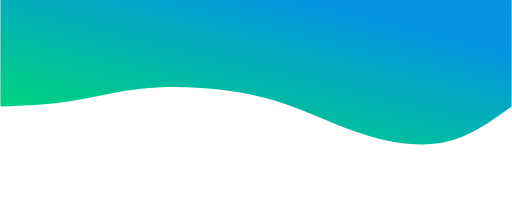
t = 0.00 s
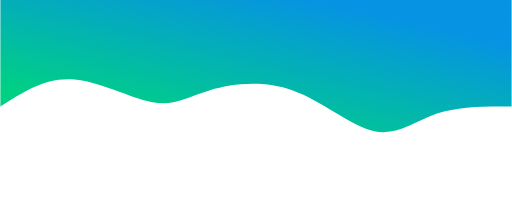
t = 0.75 s
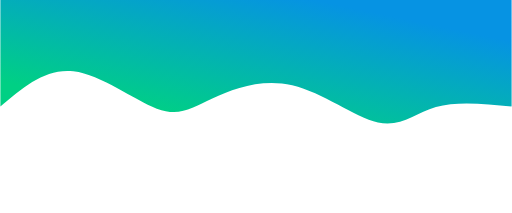
t = 1.25 s
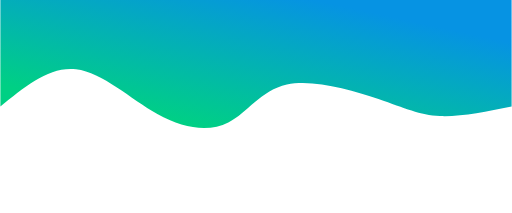
t = 2.00 s
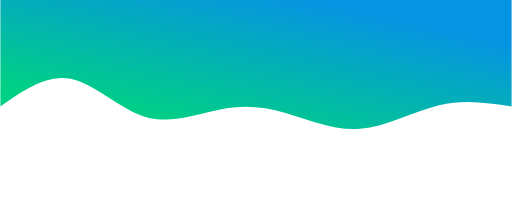
t = 2.75 s
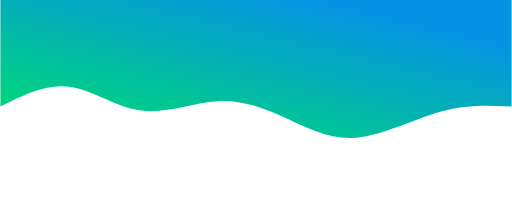
t = 3.25 s

The animated SVG that drew these frames (rendered in a browser with its animation timeline set to each time). Animation: 1 CSS @keyframes rule; one cycle of 4.00 s, repeats indefinitely.

<svg width="100%" height="100%" id="svg" viewBox="0 0 1440 600" xmlns="http://www.w3.org/2000/svg" class="transition duration-300 ease-in-out delay-150"><style>
          .path-0{
            animation:pathAnim-0 4s;
            animation-timing-function: linear;
            animation-iteration-count: infinite;
          }
          @keyframes pathAnim-0{
            0%{
              d: path("M 0,600 C 0,600 0,300 0,300 C 59.70731707317074,256.8223978014428 119.41463414634148,213.6447956028856 190,199 C 260.5853658536585,184.3552043971144 342.0487804878048,198.24321538990037 417,222 C 491.9512195121952,245.75678461009963 560.390243902439,279.38234283751285 626,303 C 691.609756097561,326.61765716248715 754.390243902439,340.22741326004814 825,348 C 895.609756097561,355.77258673995186 974.0487804878051,357.7080041222947 1045,350 C 1115.951219512195,342.2919958777053 1179.4146341463413,324.9405702507729 1244,315 C 1308.5853658536587,305.0594297492271 1374.2926829268295,302.52971487461355 1440,300 C 1440,300 1440,600 1440,600 Z");
            }
            25%{
              d: path("M 0,600 C 0,600 0,300 0,300 C 78.96118172449331,315.108897286156 157.92236344898663,330.2177945723119 217,307 C 276.07763655101337,283.7822054276881 315.2717279285469,222.23771899690826 377,233 C 438.7282720714531,243.76228100309174 522.990724836826,326.831329440055 613,359 C 703.009275163174,391.168670559945 798.7653727241498,372.4369632428719 858,345 C 917.2346272758502,317.5630367571281 939.9477842665751,281.42081758845757 1000,299 C 1060.0522157334249,316.57918241154243 1157.44349020955,387.8797664032978 1237,397 C 1316.55650979045,406.1202335967022 1378.278254895225,353.0601167983511 1440,300 C 1440,300 1440,600 1440,600 Z");
            }
            50%{
              d: path("M 0,600 C 0,600 0,300 0,300 C 72.59910683613876,285.23462727585024 145.19821367227752,270.46925455170043 202,273 C 258.8017863277225,275.53074544829957 299.80625214702866,295.3576090690484 375,321 C 450.19374785297134,346.6423909309516 559.5767777396082,378.10030917210577 633,362 C 706.4232222603918,345.89969082789423 743.886636894538,282.2411542425283 798,255 C 852.113363105462,227.75884575747168 922.8766746822398,236.93507385778082 998,279 C 1073.1233253177602,321.0649261422192 1152.606664376503,396.0185503263483 1227,405 C 1301.393335623497,413.9814496736517 1370.6966678117485,356.99072483682585 1440,300 C 1440,300 1440,600 1440,600 Z");
            }
            75%{
              d: path("M 0,600 C 0,600 0,300 0,300 C 64.28169014084509,318.6616283064239 128.56338028169017,337.3232566128478 205,314 C 281.4366197183098,290.6767433871522 370.0281690140845,225.36860185503267 444,209 C 517.9718309859155,192.63139814496733 577.3239436619718,225.20233596702167 638,255 C 698.6760563380282,284.79766403297833 760.6760563380282,311.82205427688075 829,304 C 897.3239436619718,296.17794572311925 971.9718309859156,253.50944692545517 1043,268 C 1114.0281690140844,282.49055307454483 1181.4366197183099,354.1401580212985 1247,369 C 1312.5633802816901,383.8598419787015 1376.281690140845,341.92992098935076 1440,300 C 1440,300 1440,600 1440,600 Z");
            }
            100%{
              d: path("M 0,600 C 0,600 0,300 0,300 C 59.70731707317074,256.8223978014428 119.41463414634148,213.6447956028856 190,199 C 260.5853658536585,184.3552043971144 342.0487804878048,198.24321538990037 417,222 C 491.9512195121952,245.75678461009963 560.390243902439,279.38234283751285 626,303 C 691.609756097561,326.61765716248715 754.390243902439,340.22741326004814 825,348 C 895.609756097561,355.77258673995186 974.0487804878051,357.7080041222947 1045,350 C 1115.951219512195,342.2919958777053 1179.4146341463413,324.9405702507729 1244,315 C 1308.5853658536587,305.0594297492271 1374.2926829268295,302.52971487461355 1440,300 C 1440,300 1440,600 1440,600 Z");
            }
          }</style><defs><linearGradient id="gradient" x1="17%" y1="88%" x2="83%" y2="12%"><stop offset="5%" stop-color="#0693e3"></stop><stop offset="95%" stop-color="#00d084"></stop></linearGradient></defs><path d="M 0,600 C 0,600 0,300 0,300 C 59.70731707317074,256.8223978014428 119.41463414634148,213.6447956028856 190,199 C 260.5853658536585,184.3552043971144 342.0487804878048,198.24321538990037 417,222 C 491.9512195121952,245.75678461009963 560.390243902439,279.38234283751285 626,303 C 691.609756097561,326.61765716248715 754.390243902439,340.22741326004814 825,348 C 895.609756097561,355.77258673995186 974.0487804878051,357.7080041222947 1045,350 C 1115.951219512195,342.2919958777053 1179.4146341463413,324.9405702507729 1244,315 C 1308.5853658536587,305.0594297492271 1374.2926829268295,302.52971487461355 1440,300 C 1440,300 1440,600 1440,600 Z" stroke="none" stroke-width="0" fill="url(#gradient)" fill-opacity="1" class="transition-all duration-300 ease-in-out delay-150 path-0" transform="rotate(-180 720 300)"></path></svg>
